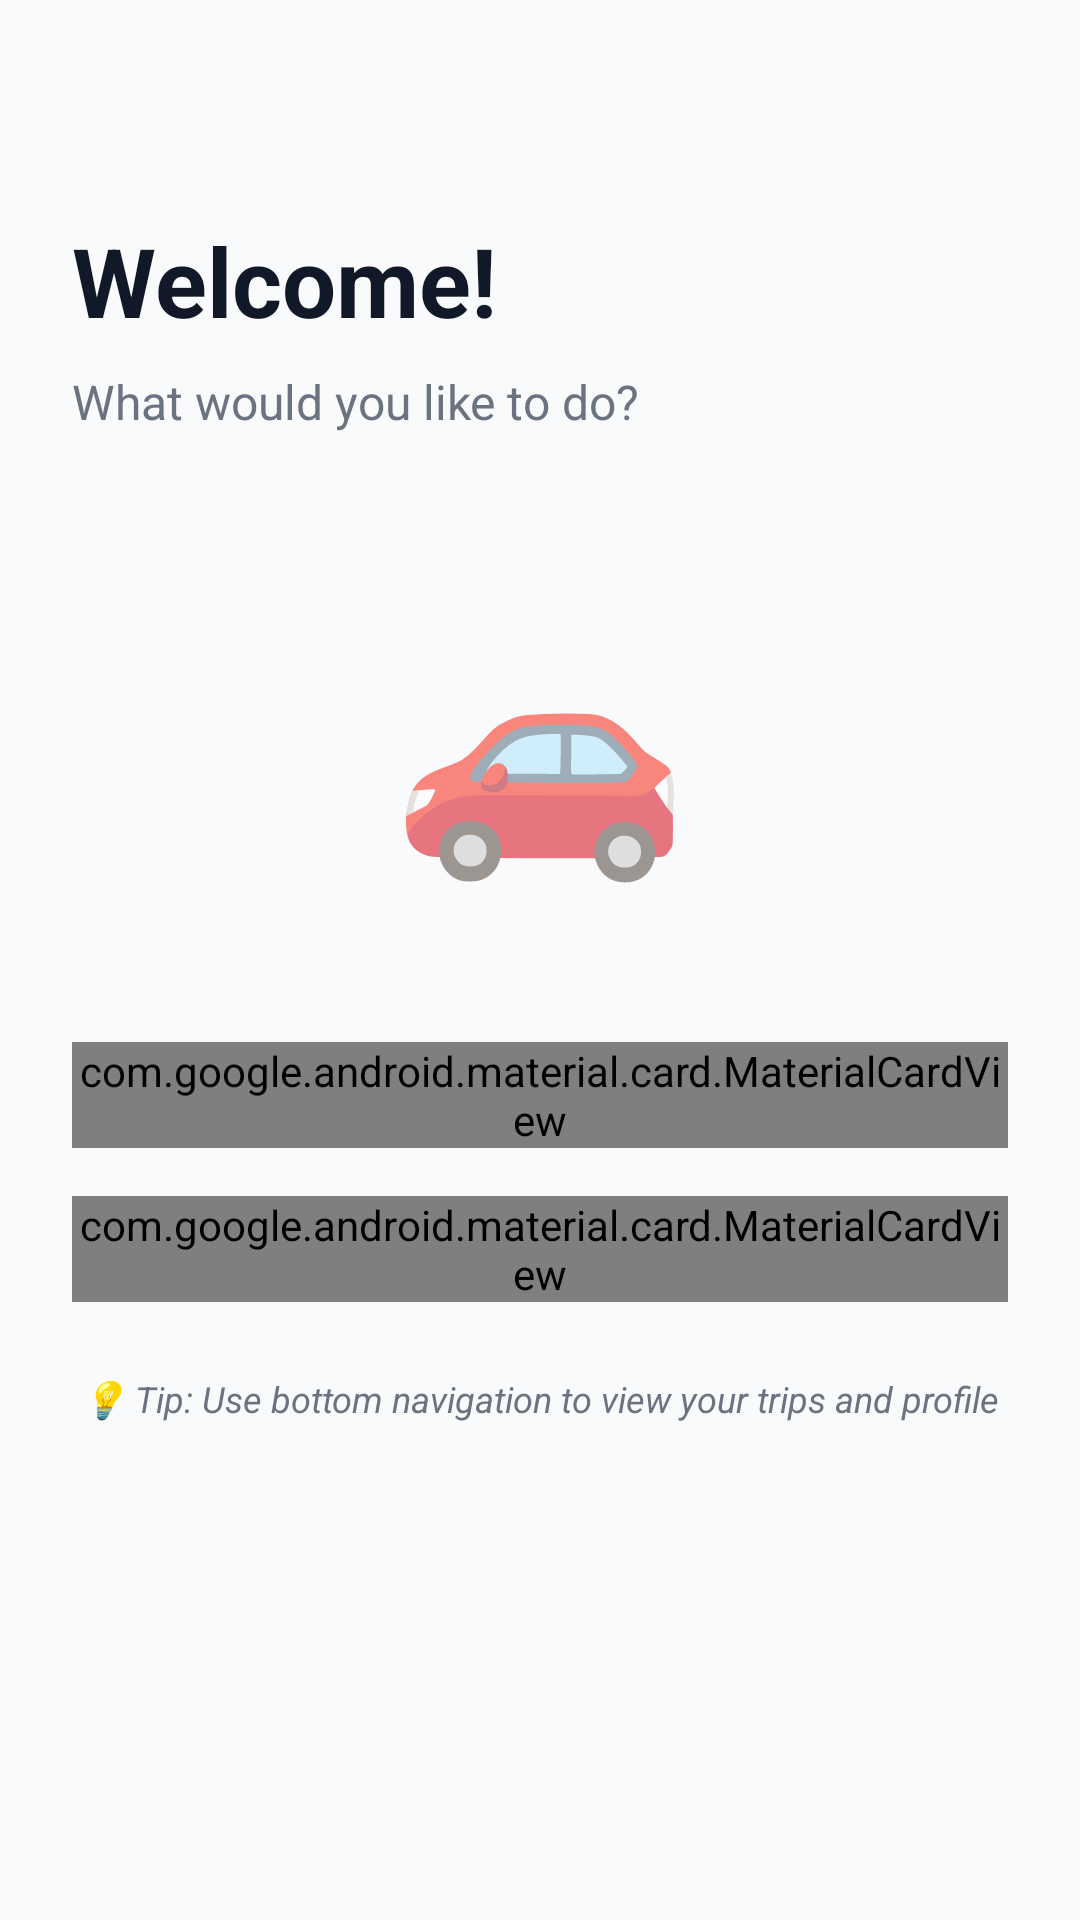

Android layout source for this screen:
<!-- AndroidManifest.xml: application theme Theme.AppCompat.Light.DarkActionBar -->
<!-- res/layout/fragment_home.xml -->
<?xml version="1.0" encoding="utf-8"?>
<ScrollView xmlns:android="http://schemas.android.com/apk/res/android"
    xmlns:app="http://schemas.android.com/apk/res-auto"
    android:layout_width="match_parent"
    android:layout_height="match_parent"
    android:fillViewport="true"
    android:background="@color/background">

    <androidx.constraintlayout.widget.ConstraintLayout
        android:layout_width="match_parent"
        android:layout_height="wrap_content"
        android:padding="24dp">

        
        <TextView
            android:id="@+id/tvWelcomeHome"
            android:layout_width="wrap_content"
            android:layout_height="wrap_content"
            android:text="Welcome!"
            android:textSize="32sp"
            android:textStyle="bold"
            android:textColor="@color/text_primary"
            android:layout_marginTop="48dp"
            app:layout_constraintTop_toTopOf="parent"
            app:layout_constraintStart_toStartOf="parent" />

        <TextView
            android:id="@+id/tvSubtitle"
            android:layout_width="wrap_content"
            android:layout_height="wrap_content"
            android:text="What would you like to do?"
            android:textSize="16sp"
            android:textColor="@color/text_secondary"
            android:layout_marginTop="8dp"
            app:layout_constraintTop_toBottomOf="@id/tvWelcomeHome"
            app:layout_constraintStart_toStartOf="parent" />

        
        <TextView
            android:id="@+id/tvAppIcon"
            android:layout_width="wrap_content"
            android:layout_height="wrap_content"
            android:text="🚗"
            android:textSize="80sp"
            android:layout_marginTop="48dp"
            app:layout_constraintTop_toBottomOf="@id/tvSubtitle"
            app:layout_constraintStart_toStartOf="parent"
            app:layout_constraintEnd_toEndOf="parent" />

        
        <com.google.android.material.card.MaterialCardView
            android:id="@+id/cardGiveRide"
            android:layout_width="match_parent"
            android:layout_height="wrap_content"
            android:layout_marginTop="48dp"
            app:cardCornerRadius="16dp"
            app:cardElevation="4dp"
            app:cardBackgroundColor="@color/surface"
            app:layout_constraintTop_toBottomOf="@id/tvAppIcon">

            <LinearLayout
                android:layout_width="match_parent"
                android:layout_height="wrap_content"
                android:orientation="vertical"
                android:padding="20dp">

                <TextView
                    android:layout_width="wrap_content"
                    android:layout_height="wrap_content"
                    android:text="🚙 Give a Ride"
                    android:textSize="24sp"
                    android:textStyle="bold"
                    android:textColor="@color/text_primary"
                    android:layout_marginBottom="8dp" />

                <TextView
                    android:layout_width="wrap_content"
                    android:layout_height="wrap_content"
                    android:text="Share your journey and earn extra income"
                    android:textSize="14sp"
                    android:textColor="@color/text_secondary"
                    android:layout_marginBottom="16dp" />

                <Button
                    android:id="@+id/btnGiveRide"
                    style="@style/Widget.VehicleSharing.Button"
                    android:layout_width="match_parent"
                    android:layout_height="56dp"
                    android:text="Post a Trip" />

            </LinearLayout>
        </com.google.android.material.card.MaterialCardView>

        
        <com.google.android.material.card.MaterialCardView
            android:id="@+id/cardGetRide"
            android:layout_width="match_parent"
            android:layout_height="wrap_content"
            android:layout_marginTop="16dp"
            app:cardCornerRadius="16dp"
            app:cardElevation="4dp"
            app:cardBackgroundColor="@color/surface"
            app:layout_constraintTop_toBottomOf="@id/cardGiveRide">

            <LinearLayout
                android:layout_width="match_parent"
                android:layout_height="wrap_content"
                android:orientation="vertical"
                android:padding="20dp">

                <TextView
                    android:layout_width="wrap_content"
                    android:layout_height="wrap_content"
                    android:text="🚕 Get a Ride"
                    android:textSize="24sp"
                    android:textStyle="bold"
                    android:textColor="@color/text_primary"
                    android:layout_marginBottom="8dp" />

                <TextView
                    android:layout_width="wrap_content"
                    android:layout_height="wrap_content"
                    android:text="Find available trips and book your seat"
                    android:textSize="14sp"
                    android:textColor="@color/text_secondary"
                    android:layout_marginBottom="16dp" />

                <Button
                    android:id="@+id/btnGetRide"
                    style="@style/Widget.VehicleSharing.Button.Outlined"
                    android:layout_width="match_parent"
                    android:layout_height="56dp"
                    android:text="Browse Trips" />

            </LinearLayout>
        </com.google.android.material.card.MaterialCardView>

        
        <TextView
            android:id="@+id/tvQuickAccess"
            android:layout_width="wrap_content"
            android:layout_height="wrap_content"
            android:text="💡 Tip: Use bottom navigation to view your trips and profile"
            android:textSize="12sp"
            android:textColor="@color/text_secondary"
            android:textStyle="italic"
            android:layout_marginTop="24dp"
            android:gravity="center"
            app:layout_constraintTop_toBottomOf="@id/cardGetRide"
            app:layout_constraintStart_toStartOf="parent"
            app:layout_constraintEnd_toEndOf="parent" />

    </androidx.constraintlayout.widget.ConstraintLayout>
</ScrollView>
<!-- resources referenced by this layout -->
<resources>
  <color name="background">#F9FAFB</color>
  <color name="surface">#FFFFFF</color>
  <color name="text_primary">#111827</color>
  <color name="text_secondary">#6B7280</color>
  <style name="Widget.VehicleSharing.Button" parent="Widget.Material3.Button">
          <item name="android:textColor">@color/text_white</item>
          <item name="backgroundTint">@color/primary</item>
          <item name="cornerRadius">12dp</item>
          <item name="android:paddingTop">14dp</item>
          <item name="android:paddingBottom">14dp</item>
          <item name="android:textSize">16sp</item>
          <item name="android:textStyle">bold</item>
          <item name="android:letterSpacing">0.02</item>
          <item name="elevation">2dp</item>
      </style>
  <style name="Widget.VehicleSharing.Button.Outlined" parent="Widget.Material3.Button.OutlinedButton">
          <item name="android:textColor">@color/primary</item>
          <item name="strokeColor">@color/primary</item>
          <item name="strokeWidth">2dp</item>
          <item name="cornerRadius">12dp</item>
          <item name="android:paddingTop">14dp</item>
          <item name="android:paddingBottom">14dp</item>
          <item name="android:textSize">16sp</item>
          <item name="android:textStyle">bold</item>
      </style>
  <color name="text_white">#FFFFFF</color>
  <color name="primary">#2563EB</color>
</resources>
